The GitHub repository fabricioifc/PinusClassification contains a labelled image folder "data" with 2 categories: not pinus, pinus. Examples follow, each with its label.

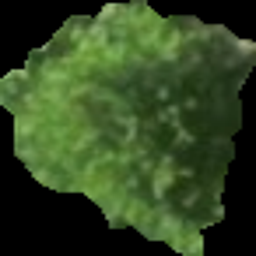
Label: pinus

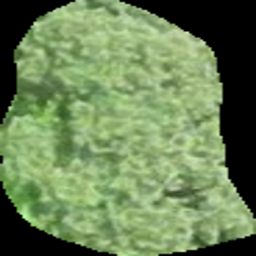
Label: not pinus

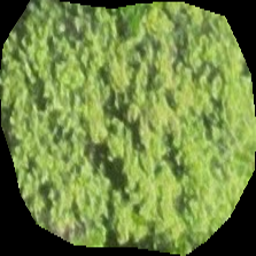
Label: not pinus

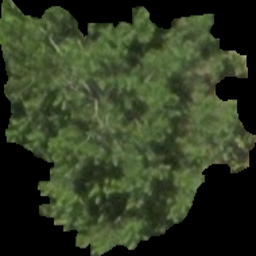
Label: pinus

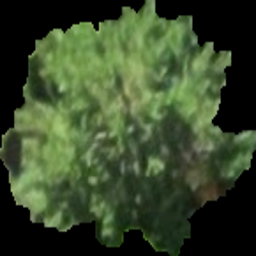
Label: pinus

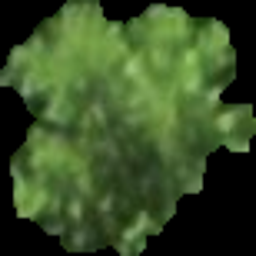
Label: pinus
